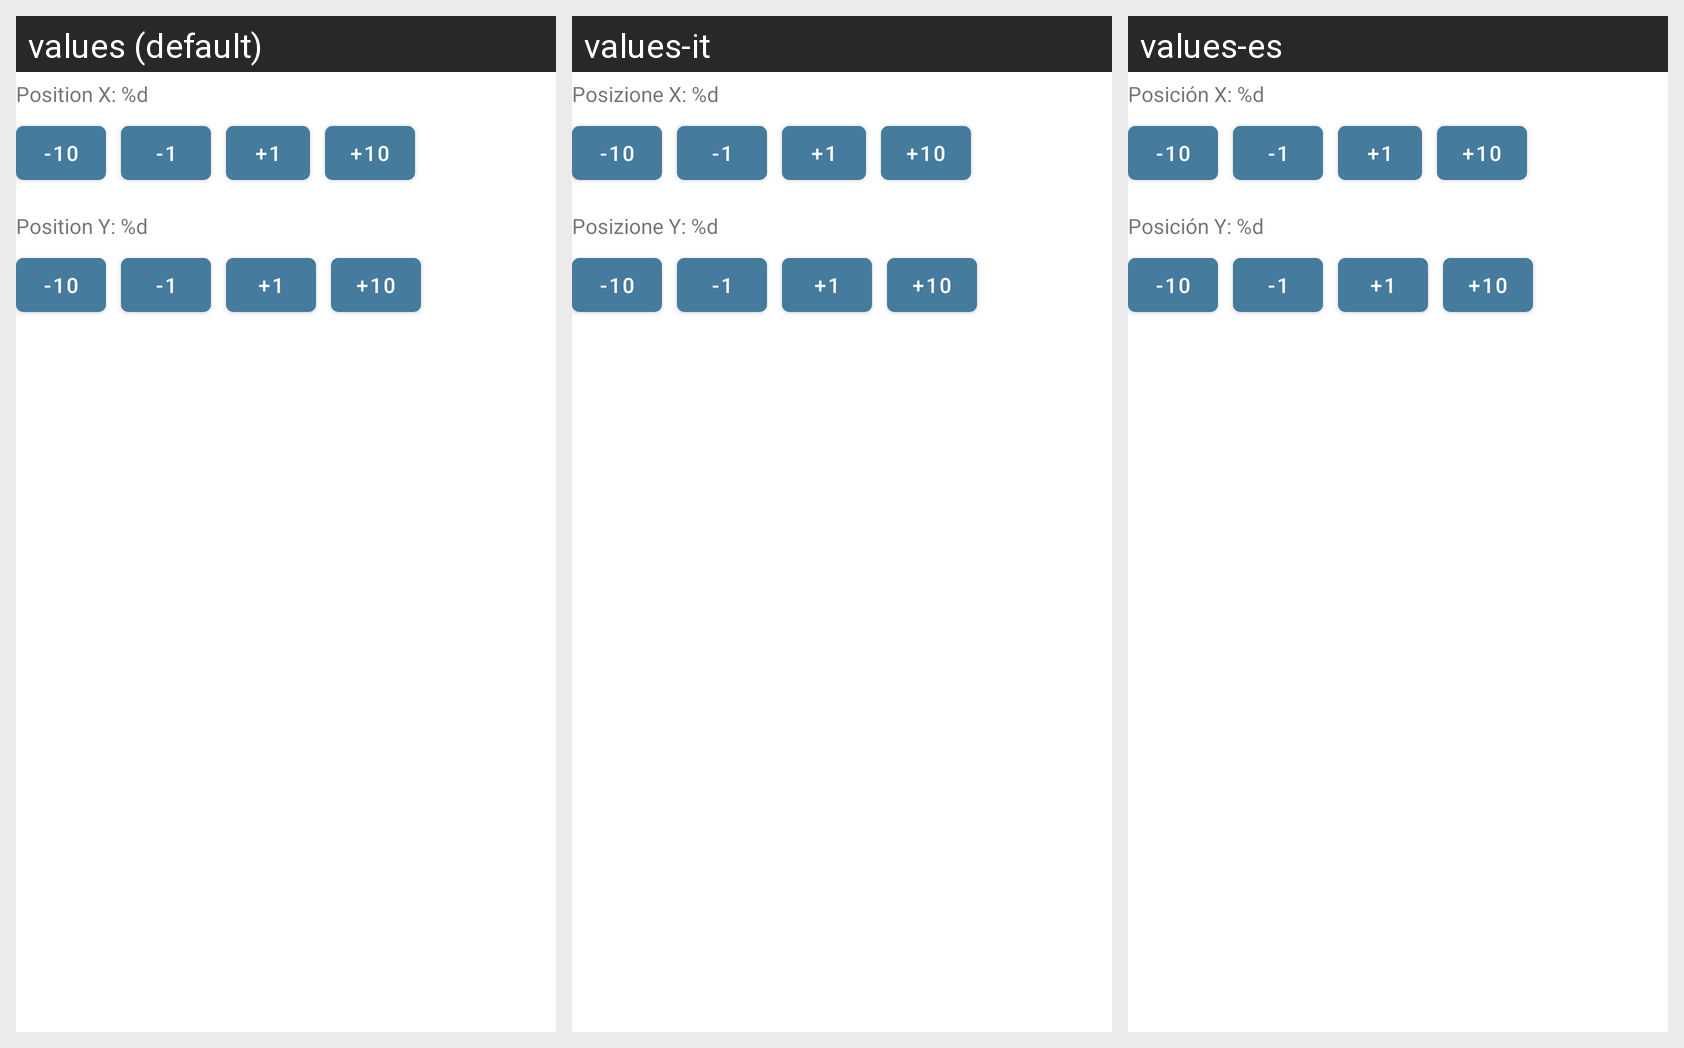

Locale-by-locale string values for the Android screen shown in this grid:
Android screen res/layout/fragment_position.xml rendered under 3 locales, left to right: values (default), values-it, values-es. Device: Nexus 5 (rendered at 1080×1920; each locale shown at half size, 540×960, under a caption strip naming it); theme AppTheme.
Strings drawn on this screen, with the default value and each locale's value (text and hints the layout hard-codes, and strings that could not be matched under every locale, appear in the picture but are not listed):

x_position_hint
  values: Position X: %d
  values-it: Posizione X: %d
  values-es: Posición X: %d

minus_ten_button
  values: -10
  values-it: -10  [not translated; the default value is used]
  values-es: -10  [not translated; the default value is used]

minus_one_button
  values: -1
  values-it: -1  [not translated; the default value is used]
  values-es: -1  [not translated; the default value is used]

plus_one_button
  values: +1
  values-it: +1  [not translated; the default value is used]
  values-es: +1  [not translated; the default value is used]

plus_ten_button
  values: +10
  values-it: +10  [not translated; the default value is used]
  values-es: +10  [not translated; the default value is used]

y_position_hint
  values: Position Y: %d
  values-it: Posizione Y: %d
  values-es: Posición Y: %d
